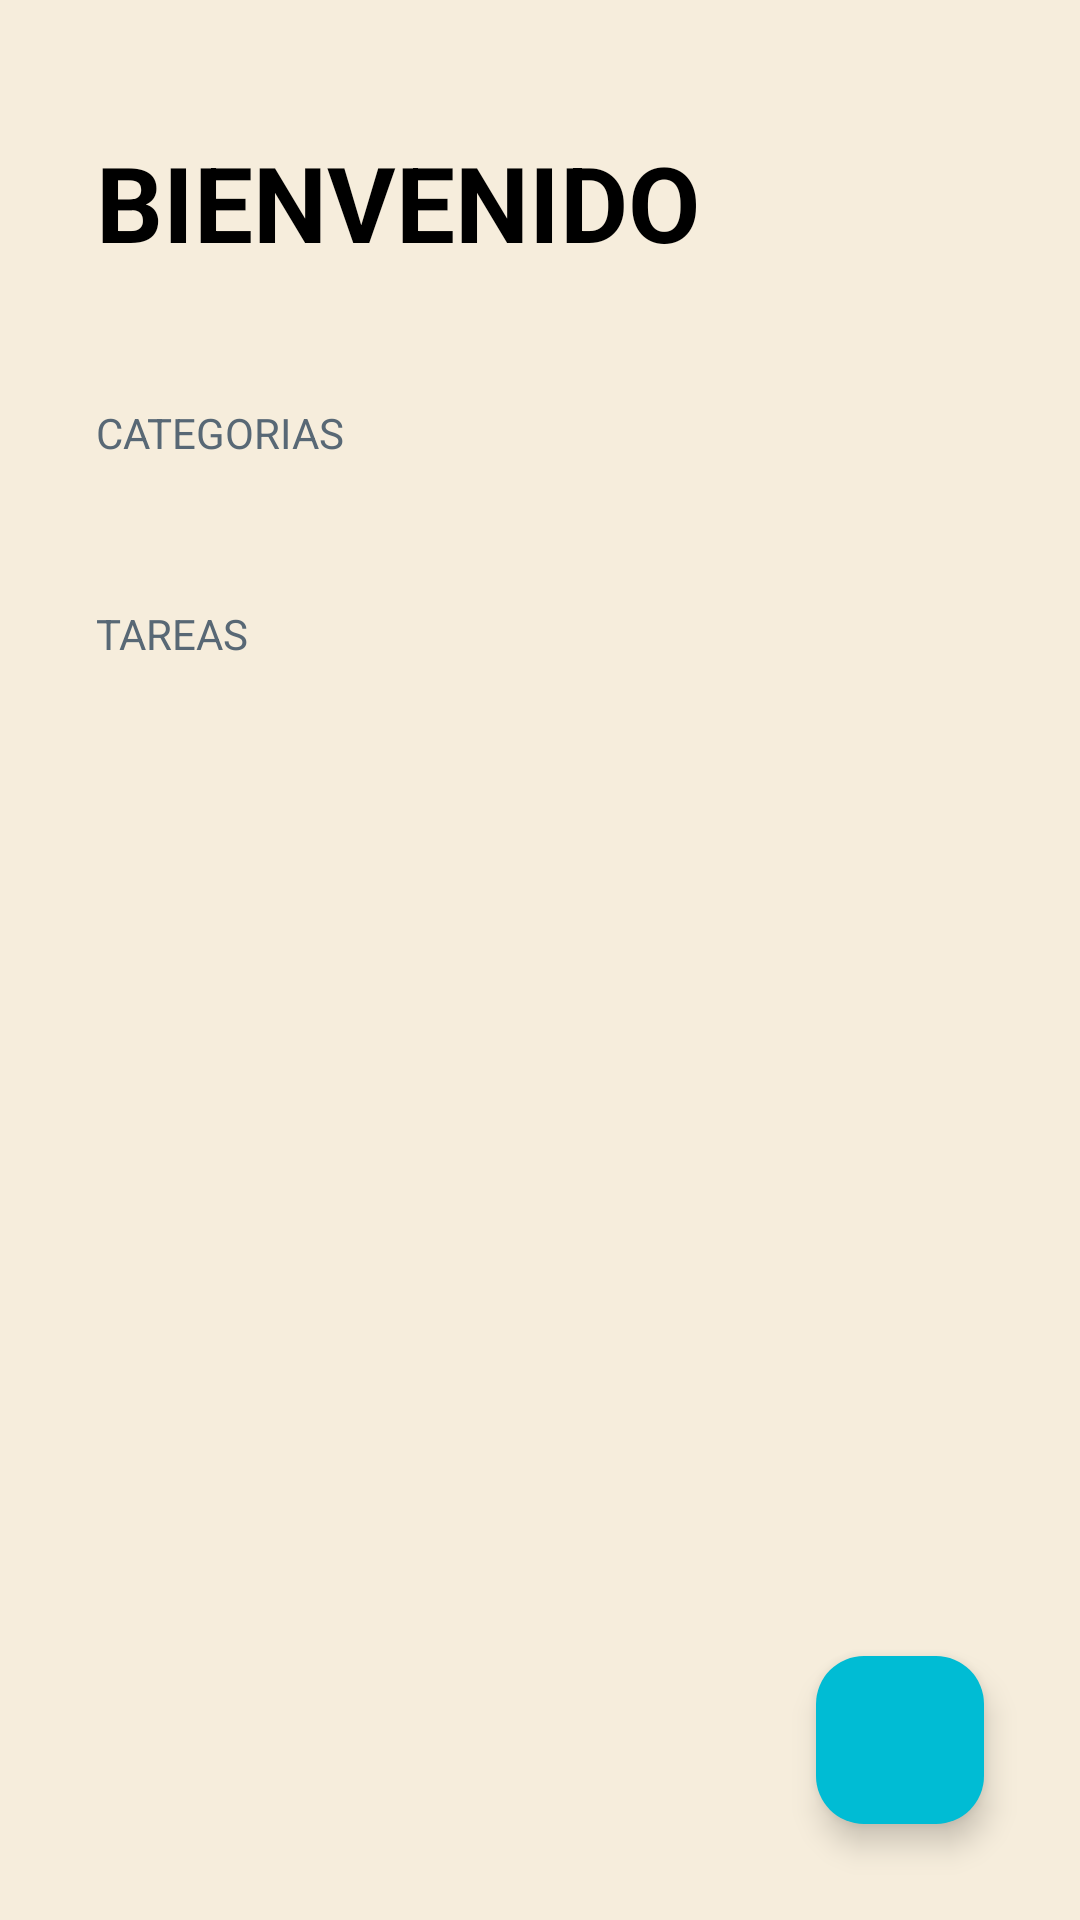

Layout XML and referenced resources for this Android screen:
<!-- AndroidManifest.xml: activity theme Theme.TODOApp -->
<!-- res/layout/activity_todo.xml -->
<?xml version="1.0" encoding="utf-8"?>
<FrameLayout xmlns:android="http://schemas.android.com/apk/res/android"
  xmlns:app="http://schemas.android.com/apk/res-auto"
  xmlns:tools="http://schemas.android.com/tools"
  android:layout_width="match_parent"
  android:layout_height="match_parent">


  <LinearLayout
    android:id="@+id/main"
    android:layout_width="match_parent"
    android:layout_height="match_parent"
    android:background="@color/todo_background_component_app"
    android:orientation="vertical"
    tools:context=".todoapp.TodoActivity">

    <TextView
      android:layout_width="wrap_content"
      android:layout_height="wrap_content"
      android:layout_marginHorizontal="32dp"
      android:layout_marginVertical="44dp"
      android:text="@string/todo_welcome"
      android:textAllCaps="true"
      android:textColor="@color/black"
      android:textSize="35sp"
      android:textStyle="bold"
      tools:text="Hola" />

    <TextView
      style="@style/TodoSubtitle"
      android:layout_width="wrap_content"
      android:layout_height="wrap_content"
      android:text="@string/todo_category" />

    <androidx.recyclerview.widget.RecyclerView
      android:id="@+id/rvCategories"
      android:layout_width="match_parent"
      android:layout_height="wrap_content" />

    <TextView
      style="@style/TodoSubtitle"
      android:layout_width="wrap_content"
      android:layout_height="wrap_content"
      android:layout_marginTop="32dp"
      android:text="@string/todo_tasks" />

    <androidx.recyclerview.widget.RecyclerView
      android:id="@+id/rvTasks"
      android:layout_width="match_parent"
      android:layout_height="wrap_content"
      android:layout_marginHorizontal="32dp" />

  </LinearLayout>

  <com.google.android.material.floatingactionbutton.FloatingActionButton
    android:id="@+id/fabAddTask"
    android:layout_width="wrap_content"
    android:layout_height="wrap_content"
    android:layout_margin="32dp"
    android:src="@drawable/baseline_add_24"
    app:backgroundTint="@color/teal"
    app:fabSize="normal"
    android:layout_gravity="end|bottom"
    app:tint="@color/white" />

</FrameLayout>
<!-- resources referenced by this layout -->
<resources>
  <color name="black">#FF000000</color>
  <color name="teal">#00BCD4</color>
  <color name="todo_background_component_app">#f6eddc</color>
  <color name="white">#FFFFFFFF</color>
  <string name="todo_category">Categorias</string>
  <string name="todo_tasks">Tareas</string>
  <string name="todo_welcome">Bienvenido</string>
  <style name="TodoSubtitle">
      <item name="textAllCaps">true</item>
      <item name="android:textColor">@color/todo_background_title_text</item>
      <item name="android:layout_marginHorizontal">32dp</item>
      <item name="android:layout_marginBottom">16dp</item>
    </style>
  <style name="Theme.TODOApp" parent="Theme.Material3.DayNight.NoActionBar">
          <item name="android:statusBarColor">@color/todo_background_component_app</item>
      </style>
  <color name="todo_background_title_text">#586875</color>
</resources>
